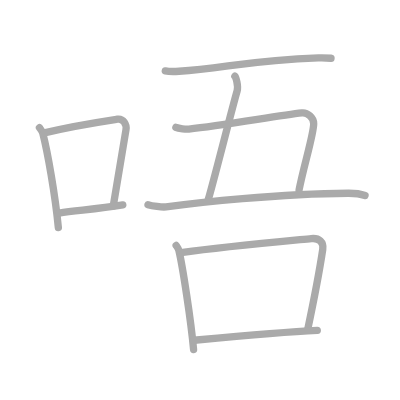
t = 0.00 s
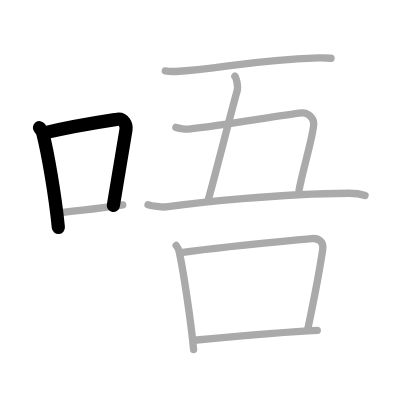
t = 2.00 s
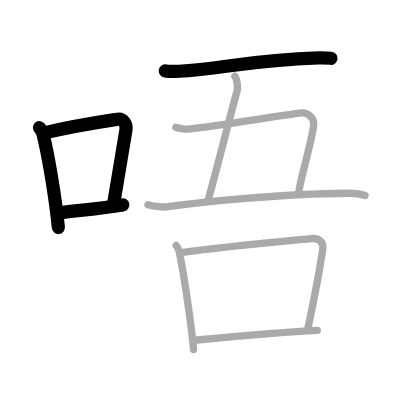
t = 4.00 s
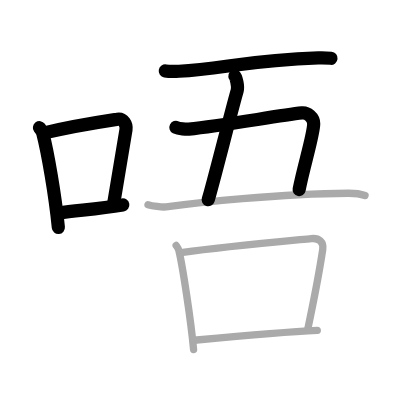
t = 6.00 s
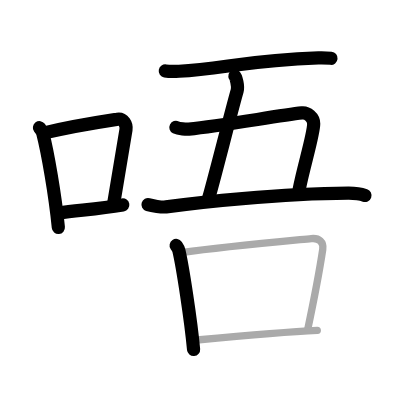
t = 8.00 s
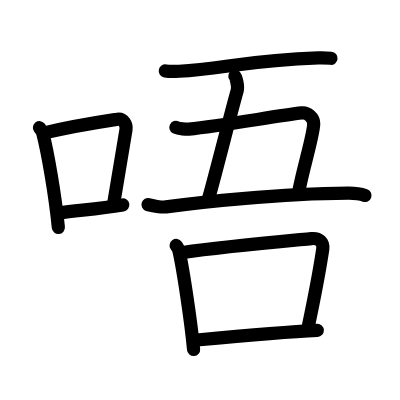
t = 10.00 s

The animated SVG that drew these frames (rendered in a browser with its animation timeline set to each time). Animation: 10 SMIL elements (animate=10); one cycle of 10.00 s.

<?xml version="1.0" standalone="no"?>
<!DOCTYPE svg PUBLIC "-//W3C//DTD SVG 1.1//EN"   "http://www.w3.org/Graphics/SVG/1.1/DTD/svg11.dtd">
<svg width="400px" height="400px"  version="1.1" xmlns="http://www.w3.org/2000/svg">
  <defs>
    <marker id="Triangle" viewBox="0 0 10 10" refX="0" refY="5" markerUnits="strokeWidth" markerWidth="3" style="stroke-opacity:0%;fill:#aaaaaa;" markerHeight="2" orient="auto">
      <path d="M 0 0 L 10 5 L 0 10 z" />
    </marker>
    
    <marker id="Arrow" viewBox="0 0 10 10" refX="5" refY="5" markerUnits="strokeWidth" markerWidth="1.8" style="stroke-opacity:0%;fill:#770000;" markerHeight="2" orient="auto">
      <path d="M 0 4 L 6 4 L 4 1 L 10 5 L 4 9 L 6 6 L 0 6 z" />
        <circle cx="5" cy="5" r="5" />
      </marker>
    
    <marker id="TriangleRed" viewBox="0 0 10 10" refX="0" refY="5" markerUnits="strokeWidth" markerWidth="3" style="stroke-opacity:0%;fill:#CC0000;" markerHeight="2" orient="auto">
      <path d="M 0 0 L 10 5 L 0 10 z" />
    </marker>
    
    <marker id="ArrowRed" viewBox="0 0 10 10" refX="5" refY="5" markerUnits="strokeWidth" markerWidth="1.8" style="stroke-opacity:0%;fill:#CC0000;" markerHeight="2" orient="auto">
      <path d="M 0 4 L 6 4 L 4 1 L 10 5 L 4 9 L 6 6 L 0 6 z" />
        <circle cx="5" cy="5" r="5" />
      </marker>
    
  </defs>
  
  <path style="fill:#ffffff; fill-opacity:100%; fill-rule:evenodd; stroke-width:0;" d="M 0 0 L 400px 0 L 400px 400px L 0 400px L 0 0" />

  <g transform="scale(3.6697247706422 3.6697247706422)">
<path style="fill:none; fill-opacity:0%; fill-rule:evenodd; stroke:#aaaaaa; stroke-opacity:100%; stroke-width: 1.5pt; stroke-linejoin:round; stroke-linecap:round;" d="M10.75 34.79c0.37 0.51 0.76 0.94 0.92 1.58C12.96 41.43 15.01 52.9 15.9 62"></path>
<path style="fill:none; fill-opacity:0%; fill-rule:evenodd; stroke:#aaaaaa; stroke-opacity:100%; stroke-width: 1.5pt; stroke-linejoin:round; stroke-linecap:round;" d="M12.08 36.22c8.17-1.97 15.55-3.06 19.92-3.73c1.6-0.24 2.56 1.44 2.33 2.87c-0.95 5.92-2.05 12.57-3.46 20.75"></path>
<path style="fill:none; fill-opacity:0%; fill-rule:evenodd; stroke:#aaaaaa; stroke-opacity:100%; stroke-width: 1.5pt; stroke-linejoin:round; stroke-linecap:round;" d="M16.07 58.05c5.14-0.75 10.33-1.05 17.39-2.21"></path>
<path style="fill:none; fill-opacity:0%; fill-rule:evenodd; stroke:#aaaaaa; stroke-opacity:100%; stroke-width: 1.5pt; stroke-linejoin:round; stroke-linecap:round;" d="M45.04 19.32c0.98 0.18 2.77 0.16 3.76 0.1c11.88-0.68 19.19-3.07 37.97-3.65c1.64-0.05 2.62 0.03 3.43 0.11"></path>
<path style="fill:none; fill-opacity:0%; fill-rule:evenodd; stroke:#aaaaaa; stroke-opacity:100%; stroke-width: 1.5pt; stroke-linejoin:round; stroke-linecap:round;" d="M64 20.75c0.28 0.22 1 2.75 0.62 4.02c-1.45 4.95-6.85 26.45-7.89 29.65"></path>
<path style="fill:none; fill-opacity:0%; fill-rule:evenodd; stroke:#aaaaaa; stroke-opacity:100%; stroke-width: 1.5pt; stroke-linejoin:round; stroke-linecap:round;" d="M47.93 34.71c0.79 0.4 2.88 0.52 3.53 0.46c9.05-0.92 24.3-3.67 30.81-4.4c1.5-0.17 3.21 1.23 3.21 2.93c0 2.91-2.77 11.67-3.98 18.05"></path>
<path style="fill:none; fill-opacity:0%; fill-rule:evenodd; stroke:#aaaaaa; stroke-opacity:100%; stroke-width: 1.5pt; stroke-linejoin:round; stroke-linecap:round;" d="M40.33 55.77c1.1 0.33 3.82 0.76 4.92 0.61c8.5-1.13 30.5-3.63 49.66-3.73c1.84-0.01 3.08 0.09 4.56 0.62"></path>
<path style="fill:none; fill-opacity:0%; fill-rule:evenodd; stroke:#aaaaaa; stroke-opacity:100%; stroke-width: 1.5pt; stroke-linejoin:round; stroke-linecap:round;" d="M48 66.88c0.3 0.45 0.61 0.82 0.74 1.37c1.04 4.41 3.29 19.07 4.01 26.99"></path>
<path style="fill:none; fill-opacity:0%; fill-rule:evenodd; stroke:#aaaaaa; stroke-opacity:100%; stroke-width: 1.5pt; stroke-linejoin:round; stroke-linecap:round;" d="M49.86 68.79c10.89-1.54 29.14-3.2 34.98-3.77c2.14-0.21 3.41 0.98 3.11 2.93c-0.77 5.1-2.46 14.05-4.13 21.96"></path>
<path style="fill:none; fill-opacity:0%; fill-rule:evenodd; stroke:#aaaaaa; stroke-opacity:100%; stroke-width: 1.5pt; stroke-linejoin:round; stroke-linecap:round;" d="M52.7 92.74c6.87-0.64 23.8-2.24 33.76-2.71"></path>

<path style="fill:none; fill-opacity:0%; fill-rule:evenodd; stroke:#000000; stroke-opacity:100%; stroke-width: 2.7pt; stroke-linejoin:round; stroke-linecap:round;" d="M10.75 34.79c0.37 0.51 0.76 0.94 0.92 1.58C12.96 41.43 15.01 52.9 15.9 62" pathLength="100" stroke-dashoffset="100" stroke-dasharray="100 105"><animate id="dashAnim1" attributeName="stroke-dashoffset" from="100" to="0" dur="1s" calcMode="linear" fill="freeze"/></path>
<path style="fill:none; fill-opacity:0%; fill-rule:evenodd; stroke:#000000; stroke-opacity:100%; stroke-width: 2.7pt; stroke-linejoin:round; stroke-linecap:round;" d="M12.08 36.22c8.17-1.97 15.55-3.06 19.92-3.73c1.6-0.24 2.56 1.44 2.33 2.87c-0.95 5.92-2.05 12.57-3.46 20.75" pathLength="100" stroke-dashoffset="100" stroke-dasharray="100 105"><animate id="dashAnim2" attributeName="stroke-dashoffset" from="100" to="0" dur="1s" calcMode="linear" begin="dashAnim1.end" fill="freeze"/></path>
<path style="fill:none; fill-opacity:0%; fill-rule:evenodd; stroke:#000000; stroke-opacity:100%; stroke-width: 2.7pt; stroke-linejoin:round; stroke-linecap:round;" d="M16.07 58.05c5.14-0.75 10.33-1.05 17.39-2.21" pathLength="100" stroke-dashoffset="100" stroke-dasharray="100 105"><animate id="dashAnim3" attributeName="stroke-dashoffset" from="100" to="0" dur="1s" calcMode="linear" begin="dashAnim2.end" fill="freeze"/></path>
<path style="fill:none; fill-opacity:0%; fill-rule:evenodd; stroke:#000000; stroke-opacity:100%; stroke-width: 2.7pt; stroke-linejoin:round; stroke-linecap:round;" d="M45.04 19.32c0.98 0.18 2.77 0.16 3.76 0.1c11.88-0.68 19.19-3.07 37.97-3.65c1.64-0.05 2.62 0.03 3.43 0.11" pathLength="100" stroke-dashoffset="100" stroke-dasharray="100 105"><animate id="dashAnim4" attributeName="stroke-dashoffset" from="100" to="0" dur="1s" calcMode="linear" begin="dashAnim3.end" fill="freeze"/></path>
<path style="fill:none; fill-opacity:0%; fill-rule:evenodd; stroke:#000000; stroke-opacity:100%; stroke-width: 2.7pt; stroke-linejoin:round; stroke-linecap:round;" d="M64 20.75c0.28 0.22 1 2.75 0.62 4.02c-1.45 4.95-6.85 26.45-7.89 29.65" pathLength="100" stroke-dashoffset="100" stroke-dasharray="100 105"><animate id="dashAnim5" attributeName="stroke-dashoffset" from="100" to="0" dur="1s" calcMode="linear" begin="dashAnim4.end" fill="freeze"/></path>
<path style="fill:none; fill-opacity:0%; fill-rule:evenodd; stroke:#000000; stroke-opacity:100%; stroke-width: 2.7pt; stroke-linejoin:round; stroke-linecap:round;" d="M47.93 34.71c0.79 0.4 2.88 0.52 3.53 0.46c9.05-0.92 24.3-3.67 30.81-4.4c1.5-0.17 3.21 1.23 3.21 2.93c0 2.91-2.77 11.67-3.98 18.05" pathLength="100" stroke-dashoffset="100" stroke-dasharray="100 105"><animate id="dashAnim6" attributeName="stroke-dashoffset" from="100" to="0" dur="1s" calcMode="linear" begin="dashAnim5.end" fill="freeze"/></path>
<path style="fill:none; fill-opacity:0%; fill-rule:evenodd; stroke:#000000; stroke-opacity:100%; stroke-width: 2.7pt; stroke-linejoin:round; stroke-linecap:round;" d="M40.33 55.77c1.1 0.33 3.82 0.76 4.92 0.61c8.5-1.13 30.5-3.63 49.66-3.73c1.84-0.01 3.08 0.09 4.56 0.62" pathLength="100" stroke-dashoffset="100" stroke-dasharray="100 105"><animate id="dashAnim7" attributeName="stroke-dashoffset" from="100" to="0" dur="1s" calcMode="linear" begin="dashAnim6.end" fill="freeze"/></path>
<path style="fill:none; fill-opacity:0%; fill-rule:evenodd; stroke:#000000; stroke-opacity:100%; stroke-width: 2.7pt; stroke-linejoin:round; stroke-linecap:round;" d="M48 66.88c0.3 0.45 0.61 0.82 0.74 1.37c1.04 4.41 3.29 19.07 4.01 26.99" pathLength="100" stroke-dashoffset="100" stroke-dasharray="100 105"><animate id="dashAnim8" attributeName="stroke-dashoffset" from="100" to="0" dur="1s" calcMode="linear" begin="dashAnim7.end" fill="freeze"/></path>
<path style="fill:none; fill-opacity:0%; fill-rule:evenodd; stroke:#000000; stroke-opacity:100%; stroke-width: 2.7pt; stroke-linejoin:round; stroke-linecap:round;" d="M49.86 68.79c10.89-1.54 29.14-3.2 34.98-3.77c2.14-0.21 3.41 0.98 3.11 2.93c-0.77 5.1-2.46 14.05-4.13 21.96" pathLength="100" stroke-dashoffset="100" stroke-dasharray="100 105"><animate id="dashAnim9" attributeName="stroke-dashoffset" from="100" to="0" dur="1s" calcMode="linear" begin="dashAnim8.end" fill="freeze"/></path>
<path style="fill:none; fill-opacity:0%; fill-rule:evenodd; stroke:#000000; stroke-opacity:100%; stroke-width: 2.7pt; stroke-linejoin:round; stroke-linecap:round;" d="M52.7 92.74c6.87-0.64 23.8-2.24 33.76-2.71" pathLength="100" stroke-dashoffset="100" stroke-dasharray="100 105"><animate id="dashAnim10" attributeName="stroke-dashoffset" from="100" to="0" dur="1s" calcMode="linear" begin="dashAnim9.end" fill="freeze"/></path>

</g>

</svg>  
          
